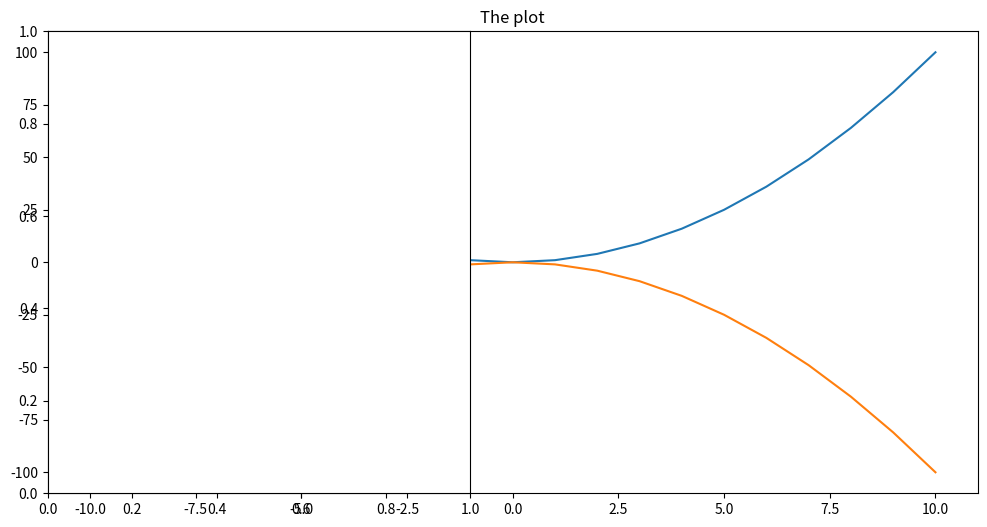

Here is the Python script that generated this plot:
import numpy as np
import pandas as pd
import matplotlib.pyplot as plt

x = np.arange(-10,11)

plt.figure(figsize=(12, 6))

plt.title('The plot')
plt.plot(x, x**2)
plt.plot(x, -1 * (x**2))
plt.show()

plt.subplot(1,2,1)